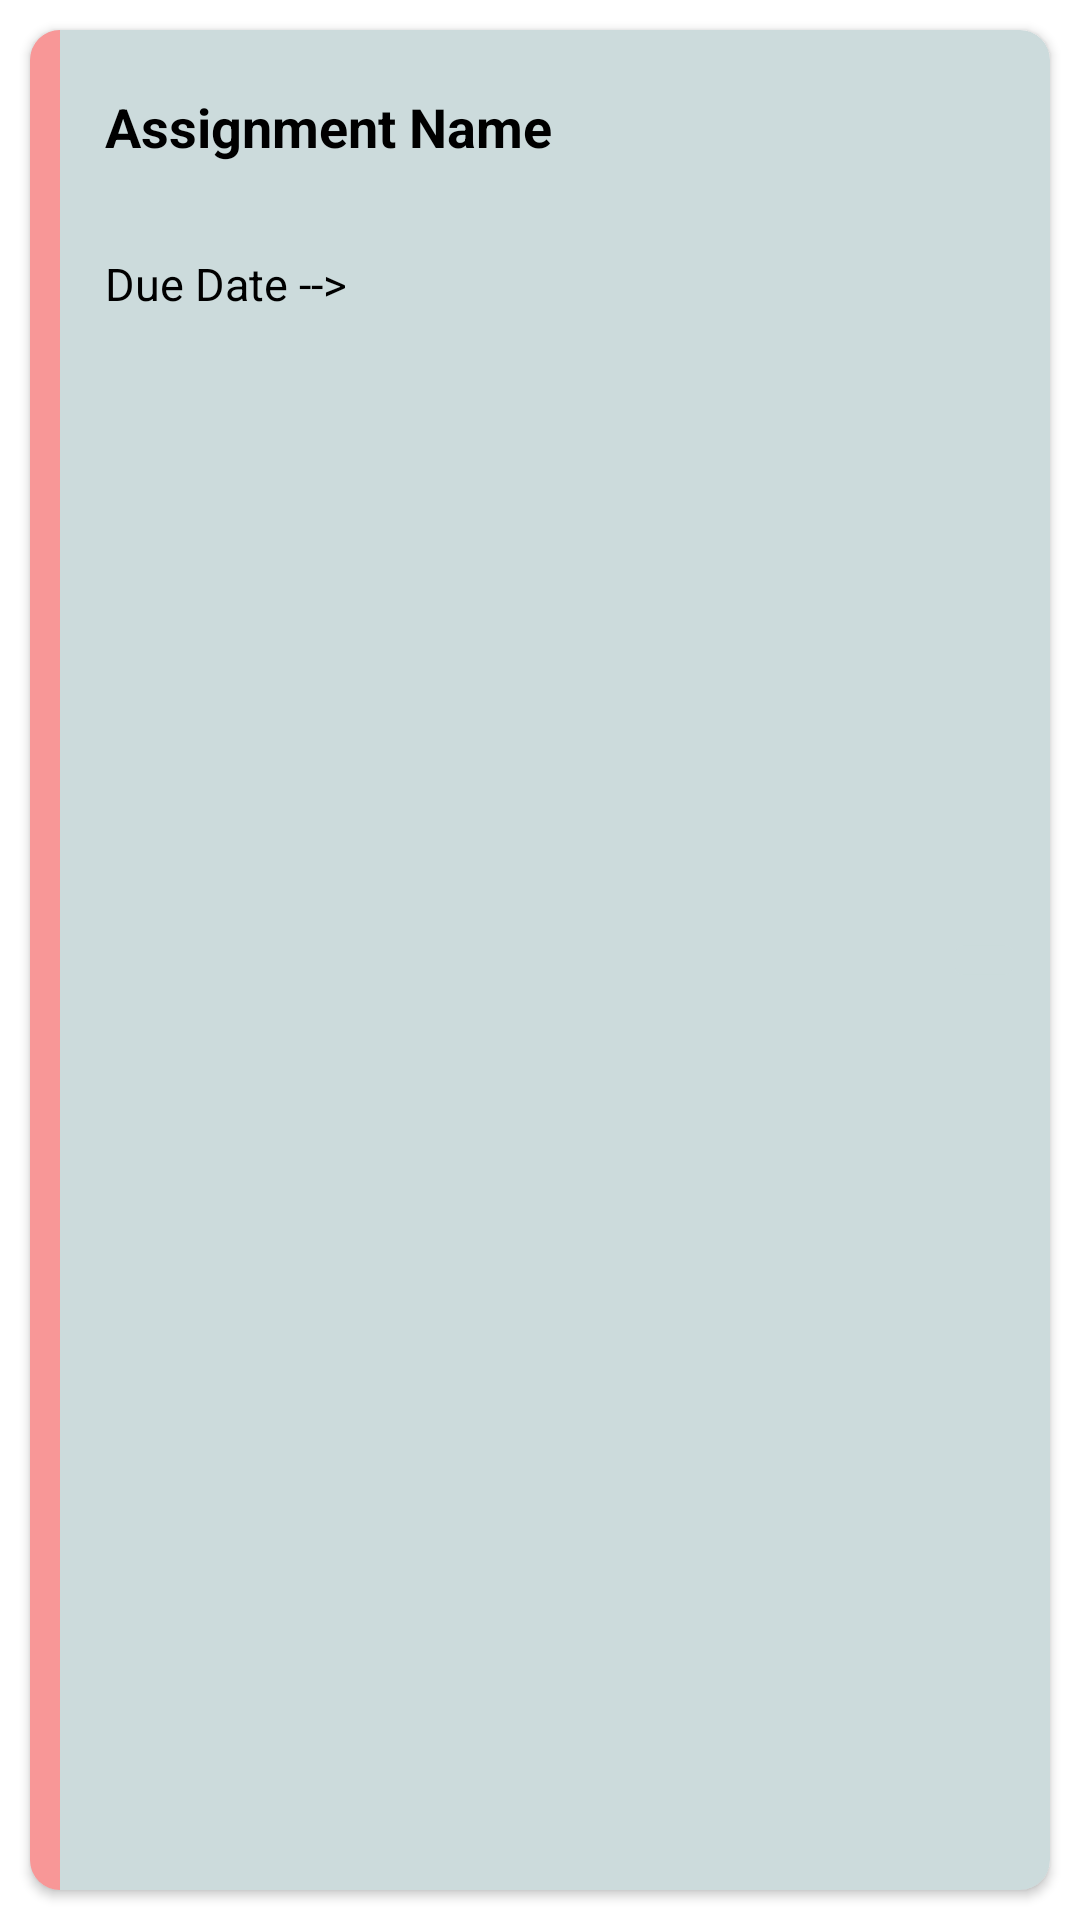

Reconstruct the res/layout file that produces this screen, plus the resources it refers to.
<!-- AndroidManifest.xml: application theme Theme.MyApplication -->
<!-- res/layout/my_row.xml -->
<?xml version="1.0" encoding="utf-8"?>
<LinearLayout xmlns:android="http://schemas.android.com/apk/res/android"
    xmlns:app="http://schemas.android.com/apk/res-auto"
    xmlns:tools="http://schemas.android.com/tools"
    android:layout_width="match_parent"
    android:layout_height="wrap_content">

    <androidx.cardview.widget.CardView
        android:layout_width="match_parent"
        android:layout_height="match_parent"
        android:layout_margin="10dp"
        app:cardBackgroundColor="@color/buttons"
        app:cardCornerRadius="10dp">

        <RelativeLayout
            android:layout_width="match_parent"
            android:layout_height="wrap_content">

            <TextView
                android:layout_width="wrap_content"
                android:layout_height="match_parent"
                android:padding="5dp"
                android:background="#F89797"/>

            <TextView
                android:id="@+id/assignment_name"
                android:layout_width="wrap_content"
                android:layout_height="wrap_content"
                android:layout_marginHorizontal="15dp"
                android:layout_marginTop="10dp"
                android:ellipsize="end"
                android:maxWidth="330dp"
                android:maxLines="2"
                android:padding="10dp"
                android:text="Assignment Name"
                android:textColor="@color/black"
                android:textSize="18sp"
                android:textStyle="bold"
                tools:ignore="HardcodedText" />

            <TextView
                android:id="@+id/due_date"
                android:layout_width="wrap_content"
                android:layout_height="wrap_content"
                android:layout_below="@id/assignment_name"
                android:layout_marginHorizontal="15dp"
                android:layout_marginTop="10dp"
                android:padding="10dp"
                android:text="Due Date --> "
                android:textColor="@color/black"
                android:textSize="15sp"
                tools:ignore="HardcodedText" />

            <ImageButton
                android:id="@+id/delete_button"
                android:layout_width="wrap_content"
                android:layout_height="wrap_content"
                android:layout_alignParentEnd="true"
                android:layout_centerInParent="true"
                android:layout_marginEnd="10dp"
                android:backgroundTint="@color/buttons"
                android:contentDescription="Delete"
                android:scaleX="1.2"
                android:scaleY="1.2"
                android:src="@drawable/ic_delete"
                tools:ignore="HardcodedText" />

        </RelativeLayout>

    </androidx.cardview.widget.CardView>

</LinearLayout>
<!-- resources referenced by this layout -->
<resources>
  <color name="black">#FF000000</color>
  <color name="buttons">#CCDBDC</color>
  <style name="Theme.MyApplication" parent="Theme.MaterialComponents.DayNight.DarkActionBar">
          
          <item name="colorPrimary">@color/black</item>
          <item name="colorPrimaryVariant">@color/notif</item>
          <item name="colorOnPrimary">@color/white</item>
          
          <item name="colorSecondary">@color/notif</item>
          <item name="colorSecondaryVariant">@color/notif</item>
          <item name="colorOnSecondary">@color/black</item>
          
          <item name="android:statusBarColor" tools:targetApi="l">?attr/colorPrimaryVariant</item>
          
      </style>
  <color name="notif">#085D85</color>
  <color name="white">#FFFFFFFF</color>
</resources>
